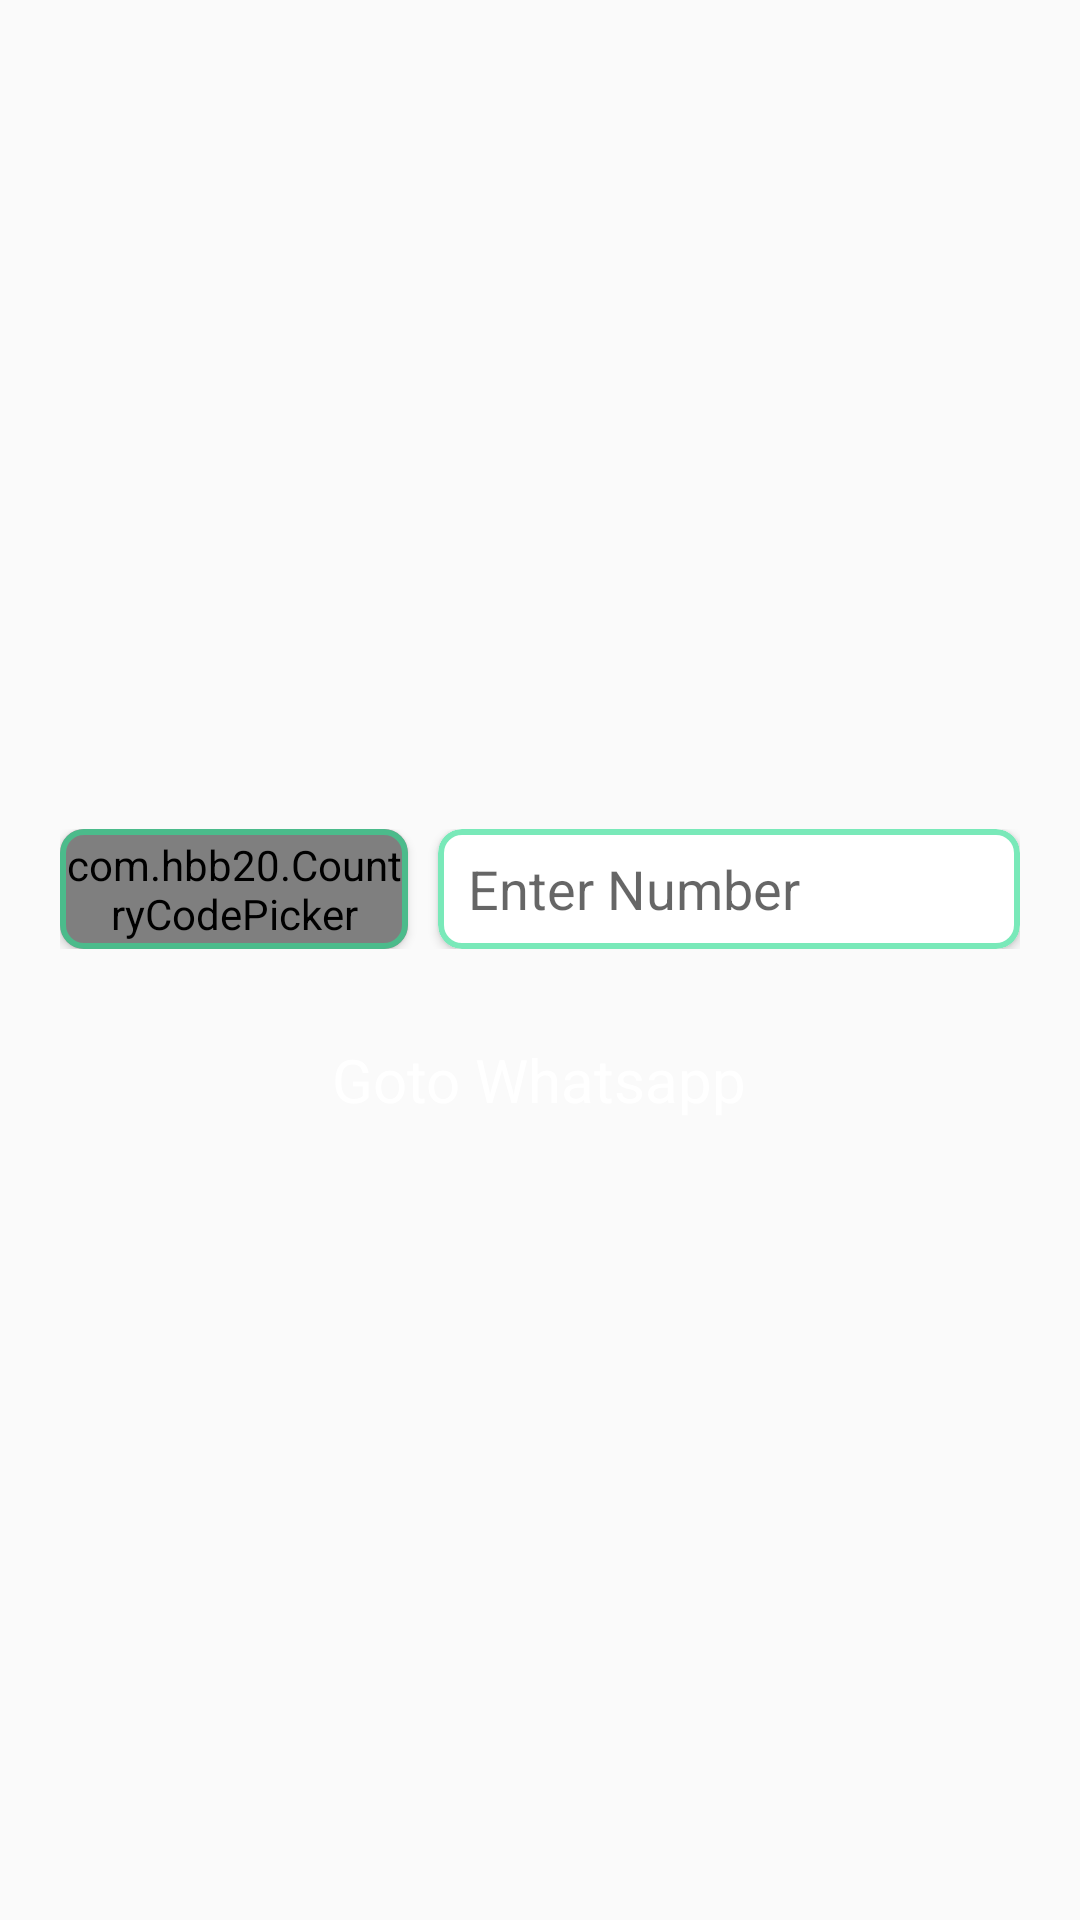

Android layout source for this screen:
<!-- AndroidManifest.xml: application theme Theme.Whatsapp_direct -->
<!-- res/layout/activity_main.xml -->
<?xml version="1.0" encoding="utf-8"?>
<LinearLayout xmlns:android="http://schemas.android.com/apk/res/android"
    xmlns:app="http://schemas.android.com/apk/res-auto"
    xmlns:tools="http://schemas.android.com/tools"
    android:layout_width="match_parent"
    android:layout_height="match_parent"
    android:orientation="vertical"
    android:background="@drawable/background"
    tools:context=".MainActivity">


    <LinearLayout

        android:layout_width="match_parent"
        android:layout_height="match_parent"
        android:gravity="center"
        android:orientation="vertical"
        >

        <LinearLayout
            android:layout_width="match_parent"
            android:layout_height="wrap_content"
            android:layout_margin="20dp"
            android:orientation="horizontal">

            <com.google.android.material.card.MaterialCardView

                android:layout_width="0dp"
                android:layout_height="40dp"
                android:layout_weight="1.2"
                app:cardCornerRadius="8dp"
                android:layout_marginEnd="10dp"
                app:strokeWidth="2dp"
                app:strokeColor="#A42FDD92"
                >

                <com.hbb20.CountryCodePicker

                    android:id="@+id/countryCode"
                    android:layout_width="match_parent"
                    android:layout_height="match_parent"
                    app:ccp_autoDetectCountry="true"
                    android:gravity="center"
                    android:layout_gravity="center" />

            </com.google.android.material.card.MaterialCardView>

            <com.google.android.material.card.MaterialCardView

                android:layout_width="0dp"
                android:layout_height="40dp"
                android:layout_weight="2"
                app:cardCornerRadius="8dp"
                app:strokeWidth="2dp"
                app:strokeColor="#A42FDD92"

                >

                <EditText
                    android:id="@+id/phone_number"
                    android:layout_width="match_parent"
                    android:layout_height="match_parent"
                    android:layout_marginEnd="10dp"
                    android:layout_gravity="center"
                    android:layout_marginStart="10dp"
                    android:background="#0034BE82"
                    android:hint="@string/enter_number"
                    android:inputType="number"
                    tools:ignore="TouchTargetSizeCheck" />

            </com.google.android.material.card.MaterialCardView>
        </LinearLayout>

         <LinearLayout
             android:id="@+id/gotoWhatsapp"
             android:layout_width="wrap_content"
             android:layout_height="wrap_content"
             android:gravity="center"
             android:layout_gravity="center"
             android:background="@drawable/corners">

             <TextView
                 android:layout_width="wrap_content"
                 android:layout_height="wrap_content"
                 android:layout_margin="10dp"
                 android:text="@string/goto_whatsapp"
                 android:textSize="20sp"
                 android:textColor="@color/white">

             </TextView>



         </LinearLayout>


    </LinearLayout>


</LinearLayout>
<!-- resources referenced by this layout -->
<resources>
  <color name="white">#FFFFFFFF</color>
  <string name="enter_number">Enter Number</string>
  <string name="goto_whatsapp">Goto Whatsapp</string>
  <style name="Theme.Whatsapp_direct" parent="Theme.AppCompat.DayNight.NoActionBar">
          
          <item name="colorPrimary">@color/dark_blue</item>
          <item name="colorPrimaryVariant">@color/background_blue</item>
          <item name="colorOnPrimary">@color/black</item>
          
          <item name="colorSecondary">@color/yellow</item>
          <item name="colorSecondaryVariant">@color/green</item>
          <item name="colorOnSecondary">@color/black</item>
          
          <item name="android:statusBarColor" tools:targetApi="l">?attr/colorPrimaryVariant</item>
          
      </style>
  <color name="dark_blue">#2F86A6</color>
  <color name="background_blue">#19a3e1</color>
  <color name="black">#FF000000</color>
  <color name="yellow">#F2F013</color>
  <color name="green">#34BE82</color>
</resources>
